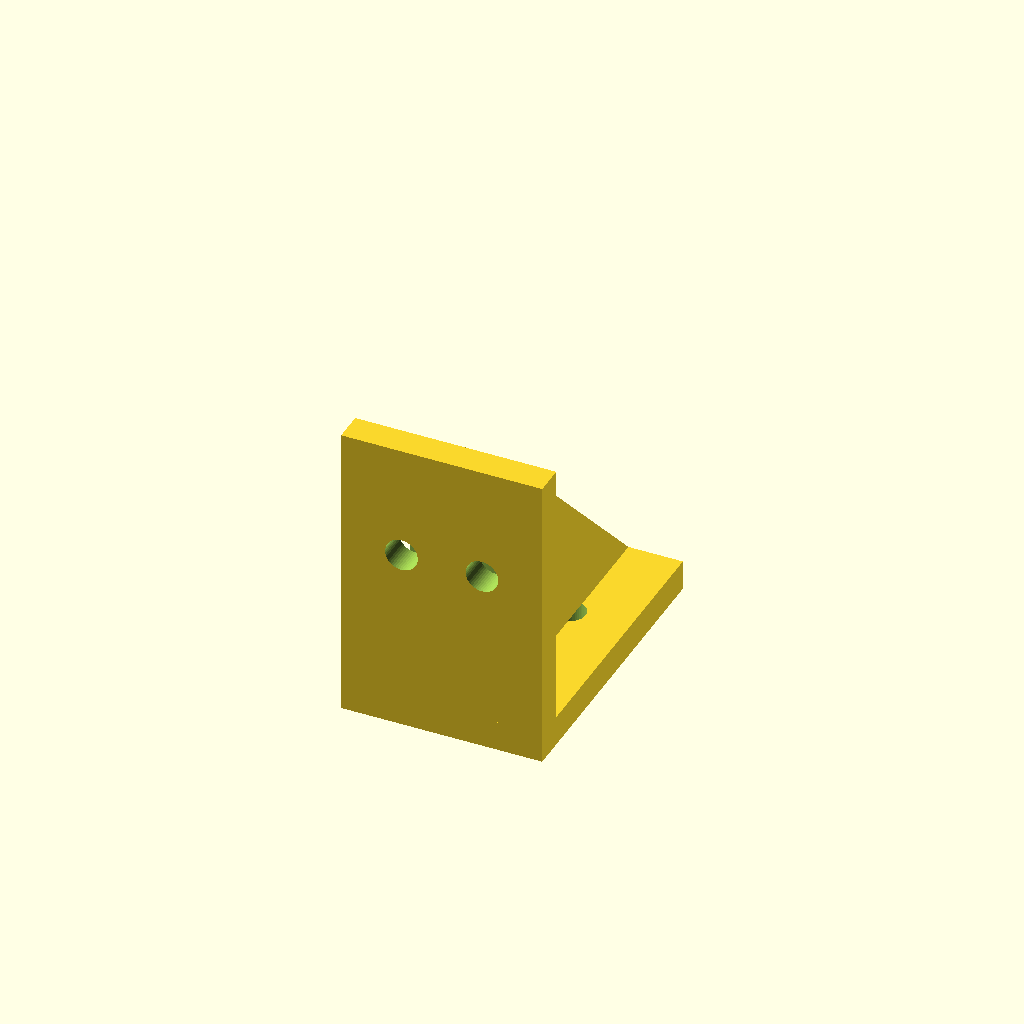
Cell 1: the model at its default parameters.
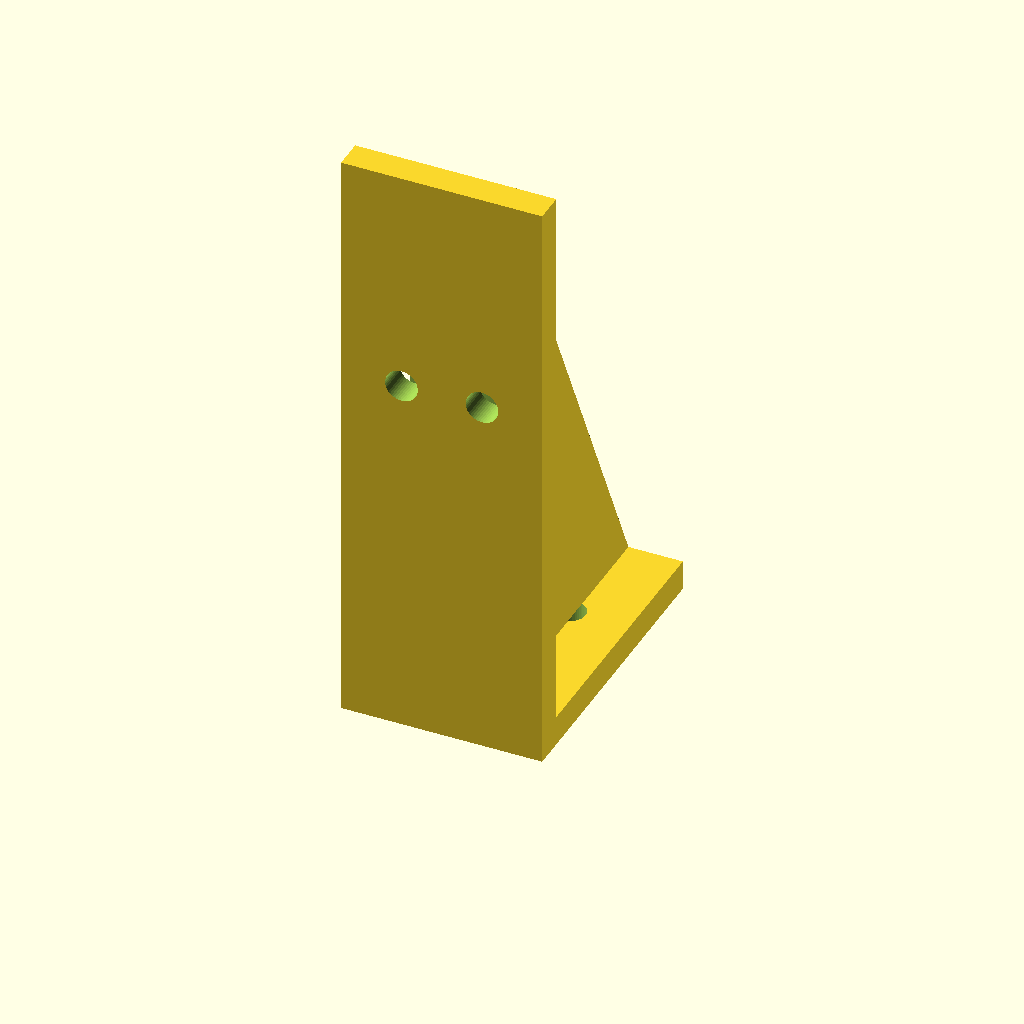
Cell 2: leg_a = 120 (everything else at default).
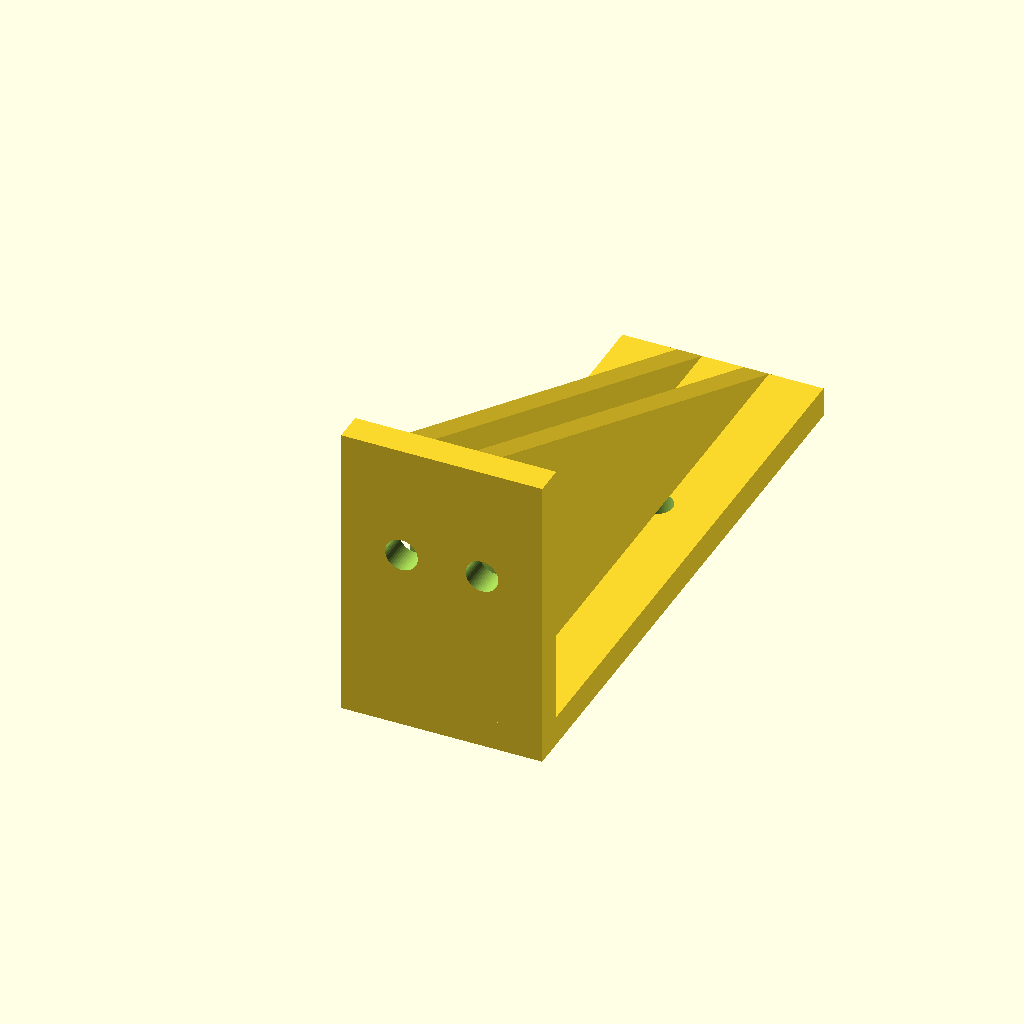
Cell 3 — leg_b set to 120, the other parameters unchanged.
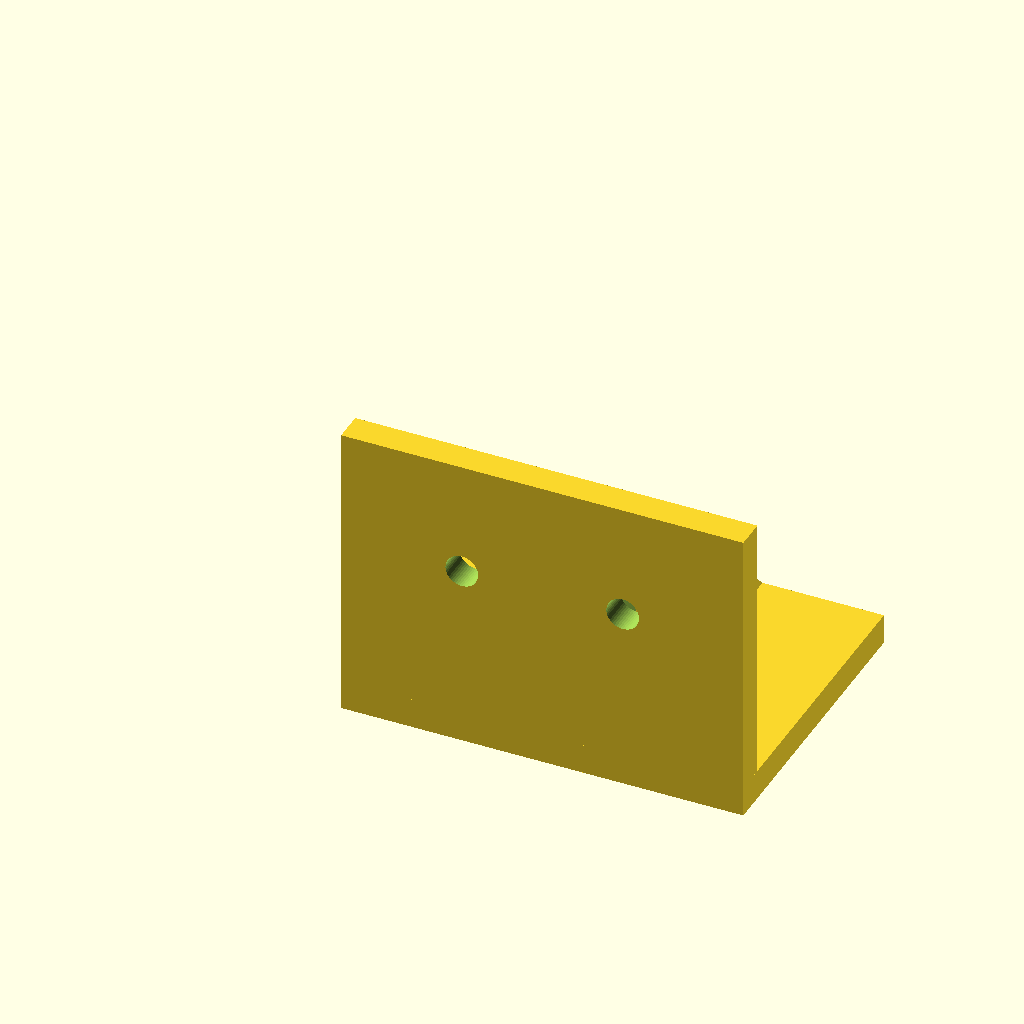
Cell 4: the same model with width = 80.
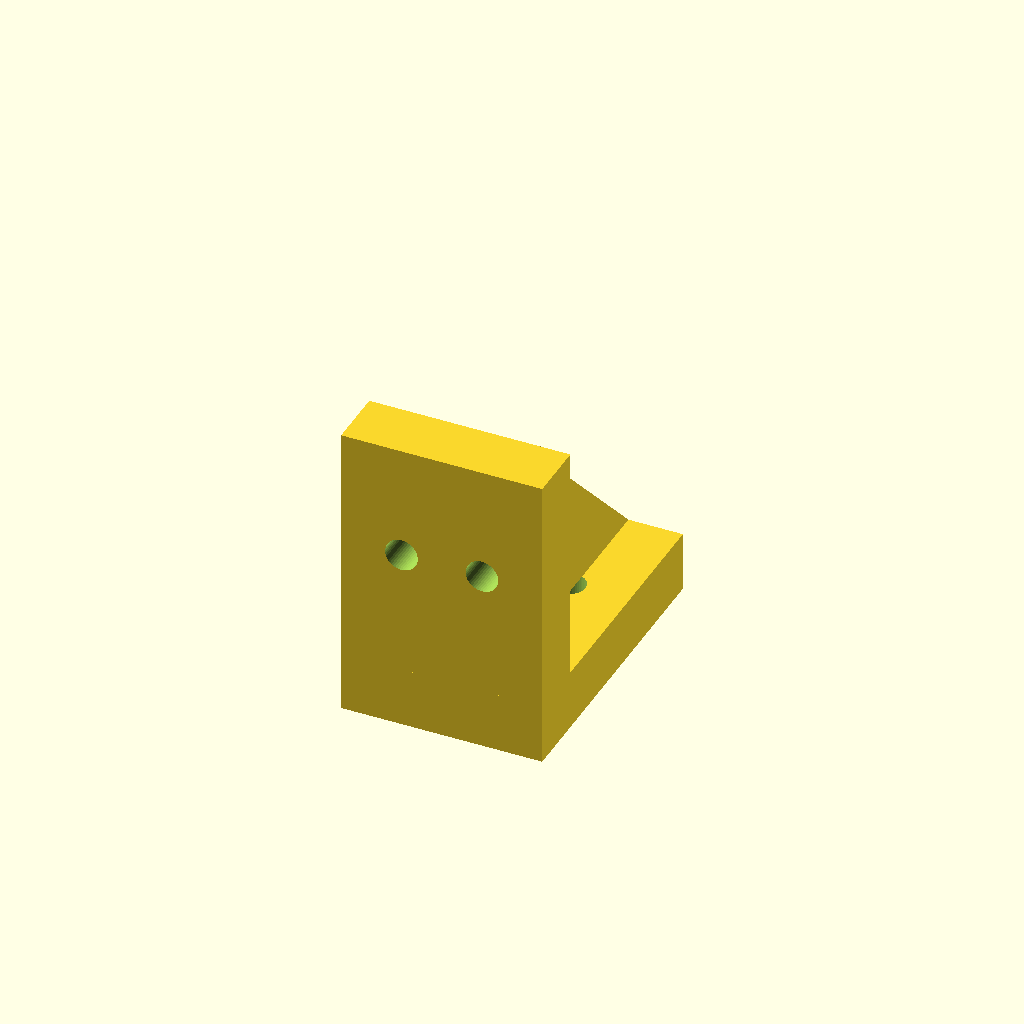
Cell 5: the same model with thick = 12.
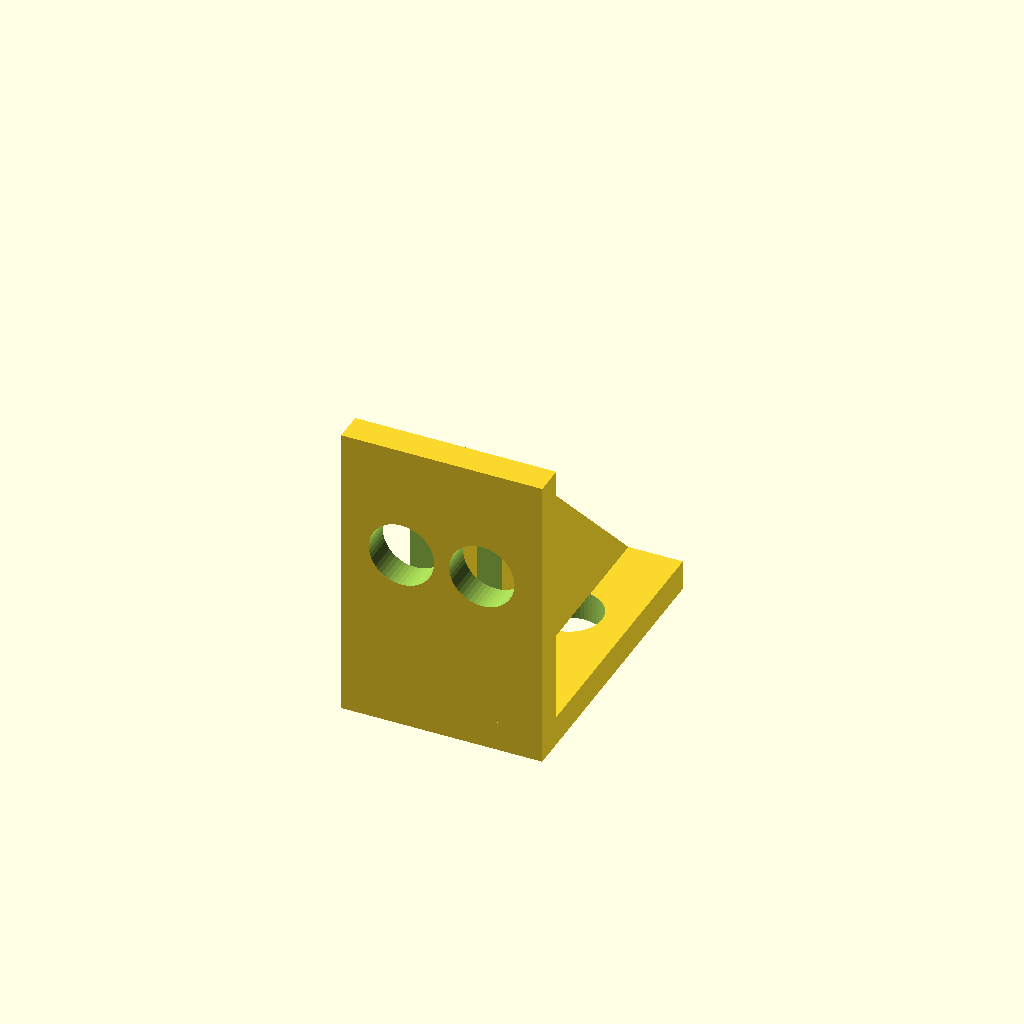
Cell 6 — bolt_d set to 13, the other parameters unchanged.
All cells are drawn from one camera (rotation 55°, 0°, 25°, orthographic, colour scheme Cornfield), so only the parameter changes between them.
Source of the model, ecrino/models/cf-bracket/bracket.scad:
// ============================================================
// Y7 — Structural L-bracket (tuned for PAHT-CF / carbon-fibre nylon)
// Stiff, heat-resistant load bracket with gusset ribs + bolt holes.
// Print flat on the outside of the L, no supports. Units: mm.
// ============================================================

leg_a    = 60;    // length of leg A
leg_b    = 60;    // length of leg B
width    = 40;    // bracket width
thick    = 6;     // plate thickness
bolt_d   = 6.5;   // clearance for M6
rib_t    = 5;     // gusset rib thickness
ribs     = 2;     // number of stiffening ribs
$fn      = 48;
eps      = 0.05;

module bolt(x, z) {
    translate([x, -eps, z]) rotate([-90, 0, 0]) cylinder(h = thick + 2*eps, r = bolt_d/2);
}

module bracket() {
    difference() {
        union() {
            // leg A (vertical)
            cube([width, thick, leg_a]);
            // leg B (horizontal)
            cube([width, leg_b, thick]);
            // gusset ribs (triangular) spanning the inner corner
            for (i = [0 : ribs - 1]) {
                x = width/(ribs+1) * (i+1) - rib_t/2;
                translate([x, thick, thick])
                    rotate([90, 0, 90])
                        linear_extrude(height = rib_t)
                            polygon([[0,0],[leg_b-thick,0],[0,leg_a-thick]]);
            }
        }
        // bolt holes in leg A (front face)
        bolt(width*0.30, leg_a*0.62);
        bolt(width*0.70, leg_a*0.62);
        // bolt holes in leg B (through the flat, drilled from top)
        translate([width*0.30, leg_b*0.62, -eps]) cylinder(h = thick + 2*eps, r = bolt_d/2);
        translate([width*0.70, leg_b*0.62, -eps]) cylinder(h = thick + 2*eps, r = bolt_d/2);
    }
}

bracket();
Parameter table extracted from the source (name, type, default, range or options):
leg_a: number, default 60
leg_b: number, default 60
width: number, default 40
thick: number, default 6
bolt_d: number, default 6.5
rib_t: number, default 5
ribs: number, default 2
eps: number, default 0.05
